Run: headless pygame with SDL's dummy video driver; simulated clock (each Clock.tick advances the game by its frame time, no real sleeping); random seed 0; keys injected as events and as key.get_pressed() state; no mouse input.
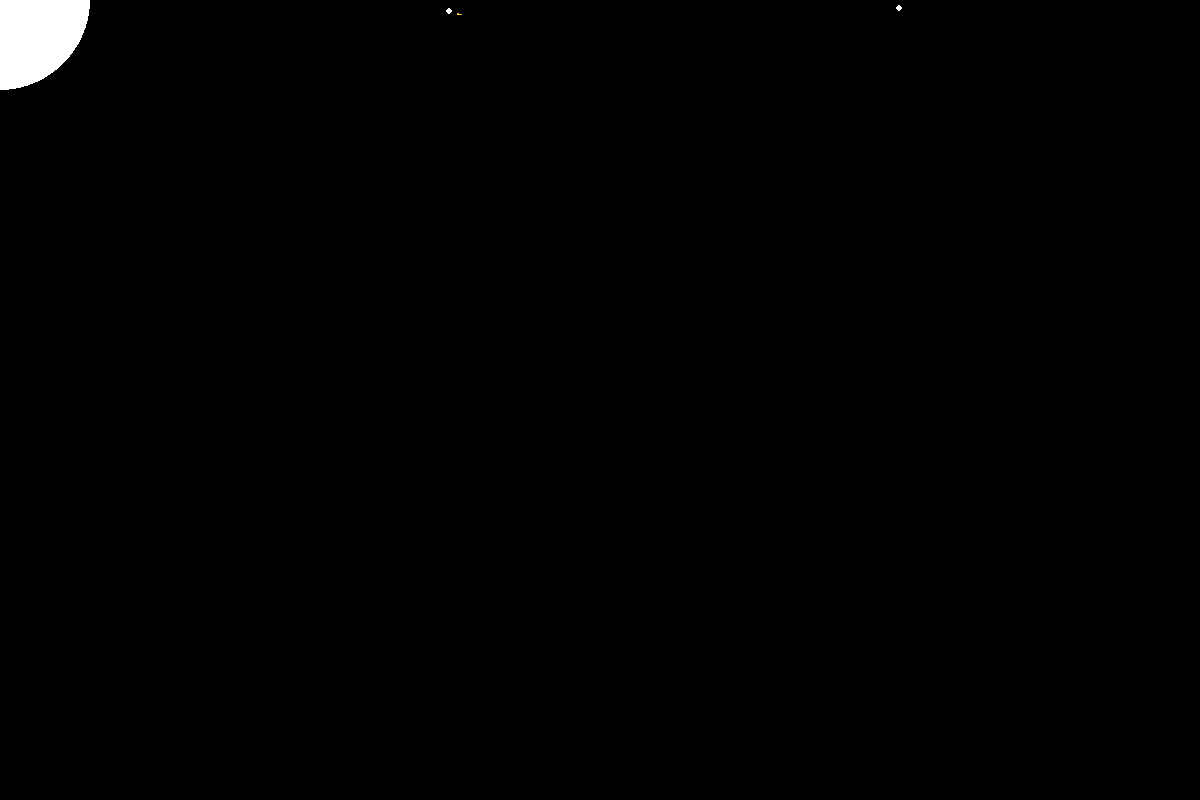
Frame 1 of 4 · flips 1–60 · no input
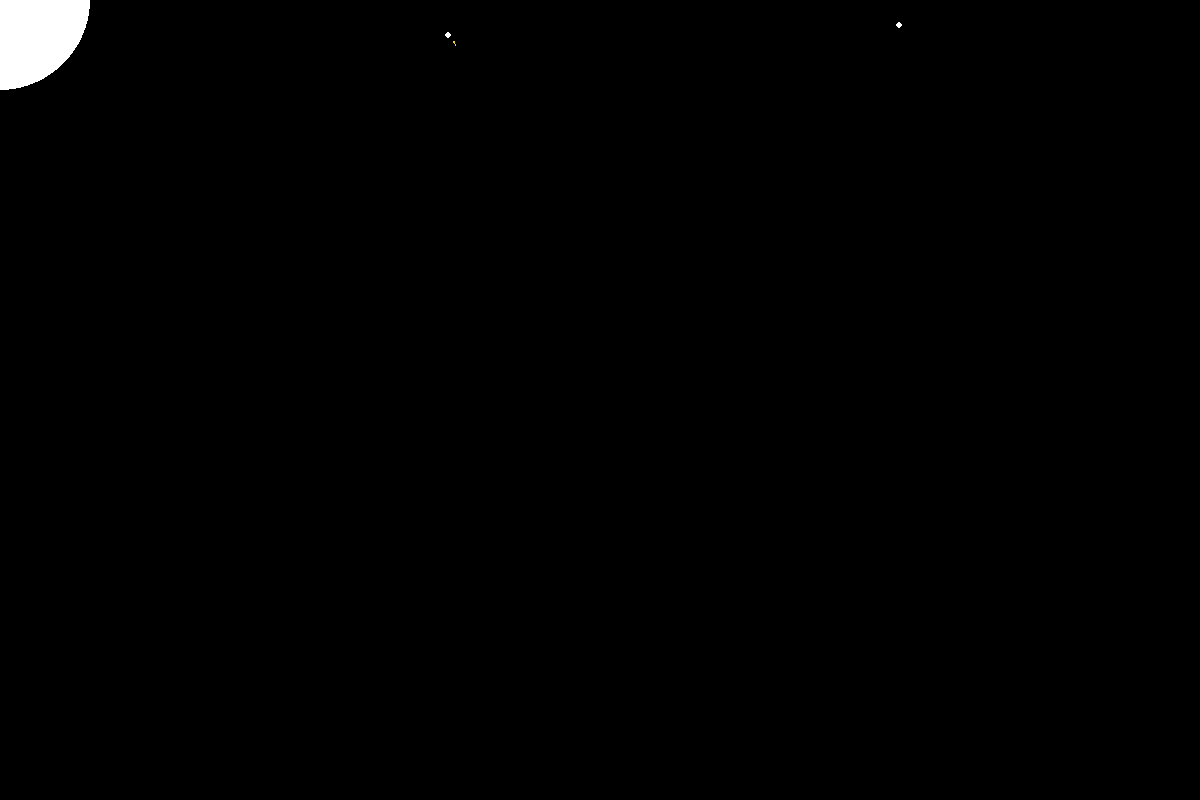
Frame 2 of 4 · flips 61–180 · tapped SPACE, RETURN · held RIGHT (→), D
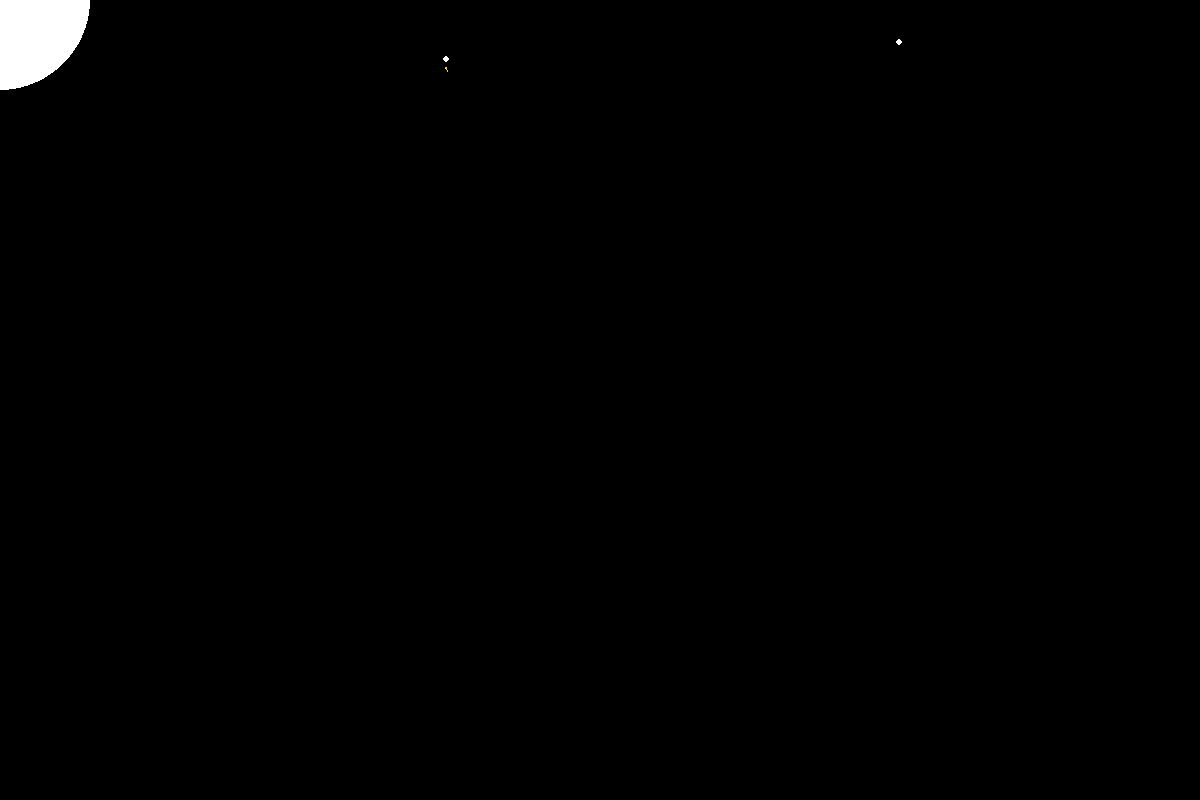
Frame 3 of 4 · flips 181–300 · held DOWN (↓), S
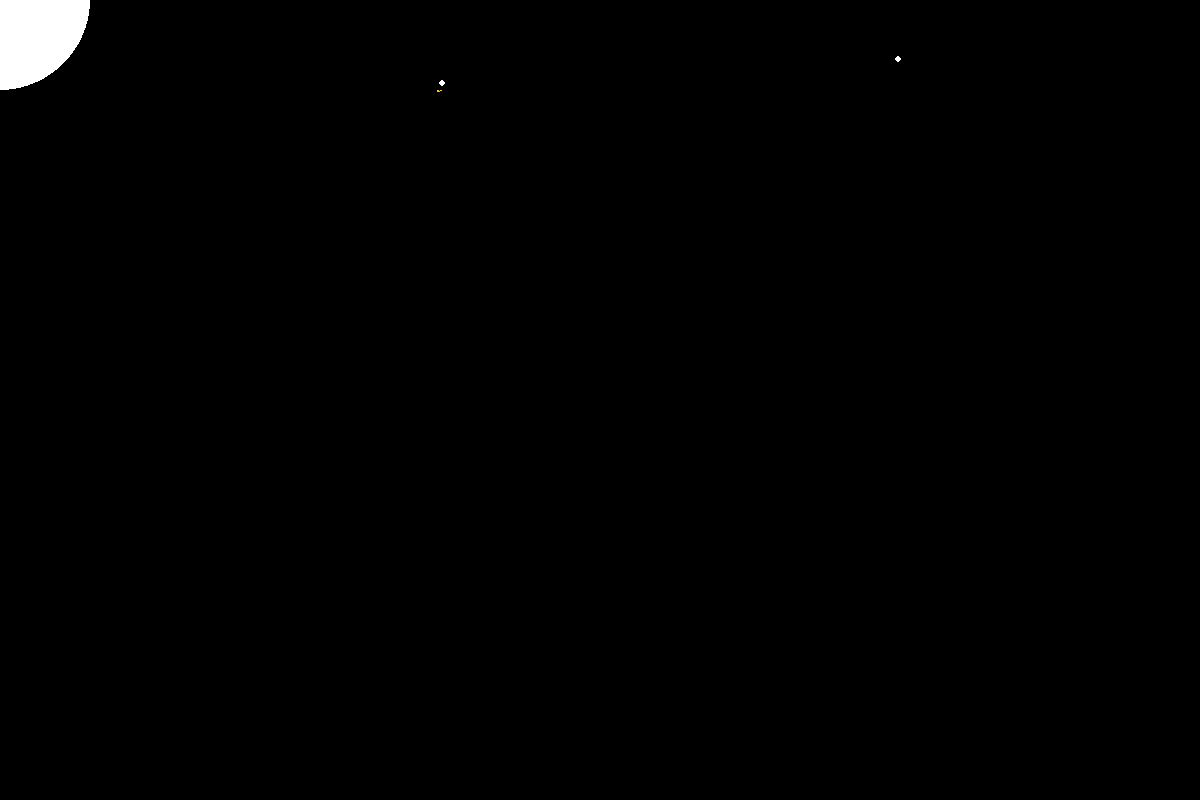
Frame 4 of 4 · flips 301–420 · held LEFT (←), A, UP (↑), W

The pygame program that drew these frames:

import pygame as pg
import math
import random
import time

random.seed(1)

def pythag(sx,sy, ex,ey):
    return ((sx-ex)**2 + (sy-ey)**2)**0.5

def pull(dst, pom,ptm):
    return (G*pom*ptm)/(dst**2)



width = 1200
height = 800

white = (255,255,255)
black = (0,0,0)
red = (255,0,0)
green = (0,255,0)
sky = (80, 147, 215)

screen = pg.display.set_mode((width, height))
pg.display.set_caption('prediction sim')
screen.fill(black)
pg.display.flip()


class point:
    def __init__(self):
        self.x = random.uniform(0,width)
        self.y = random.uniform(0,height)
        self.mass = 10
        self.speed = 0
        self.direction = 0

        self.poop = False

        self.player = False

        self.size = 5
        self.a = 0

        self.trace = False

    def step(self, dst, angle):
        self.x += math.cos(angle) * dst
        self.y += math.sin(angle) * dst
        
    def draw(self, zoomf):
        if self.player == False:
            pg.draw.circle(screen, white, (int(self.x*zoomf), int(self.y*zoomf)), int(self.size*zoomf))
        else:
            pg.draw.circle(screen, (240,200,60), (int(self.x*zoomf), int(self.y*zoomf)), int(self.size*zoomf))
            pg.draw.line(screen, (240,200,60), (int(self.x*zoomf), int(self.y*zoomf)), (int(self.x+math.cos(self.a)*10)*zoomf, int(self.y+math.sin(self.a)*10)*zoomf))
    def dring(self, zoomf):
        if self.poop == True:
            #rad = ((G*((self.mass * 10)/0.0005))**0.5)/3
            #pg.draw.circle(screen, white, (int(self.x*zoomf), int(self.y*zoomf)), int(rad*zoom), 1)
            pass


points = []
pointsize = 5
for i in range(pointsize):
    num = i
    i = point()

    if num == 0:
        i.player = True
        i.x = 1530
        i.y = 0
        i.speed = 0.14915 + 0.6674
        i.direction = math.pi/2
        i.mass = 10

    if num == 1:
        i.size = 10
        i.mass = 10000000000
        i.x = 1500
        i.y = 0
        i.speed = 0.6674
        i.direction = math.pi/2
        i.poop = True
    if num == 2:
        i.mass = 10000000000000
        i.size = 300
        i.x = 0
        i.y = 0
        i.poop = True
    if num == 3:
        i.size = 10
        i.mass = 10000000000
        i.x = 3000
        i.y = 0
        i.speed = 0.4719
        i.direction = math.pi/2
        i.poop = True

    if num == 4:
        i.mass = 0.000001
        i.trace = True
        i.size = 2
    
    points.append(i)


G = 0.00000000006674
zoom = 0.3

speed = 0
direction = 0

running = True
while running:

    keys = pg.key.get_pressed()

    for p in points:
        p.draw(zoom)
        if p.poop == True:
            p.dring(zoom)
        tempx = p.x
        tempy = p.y
        for pt in points:
            dist = pythag(p.x,p.y, pt.x,pt.y)
            if dist > 1 and pt.trace != True:
                force = pull(dist, p.mass, pt.mass)
                angle = math.atan2((pt.y-p.y), (pt.x-p.x))
                #if dist < pt.size:
                 #   p.step(force/p.mass, angle + math.pi)
                  #  p.step(p.speed, p.direction + math.pi)
                p.step(force/p.mass, angle)

        p.step(p.speed, p.direction)
        

        if p.player == True:
            if keys[pg.K_SPACE]:
                p.step(0.0005, p.a)
            if keys[pg.K_RIGHT]:
                p.a += 0.01
            if keys[pg.K_LEFT]:
                p.a -= 0.01


        ################### EVERYTHING BEFORE THIS ###############
        p.speed = pythag(tempx,tempy, p.x,p.y)
        p.direction = math.atan2((p.y-tempy), (p.x-tempx))





    if keys[pg.K_p]:
        zoom /= 1.01
    if keys[pg.K_m]:
        zoom *= 1.01


    #time.sleep(1)

    pg.display.flip()
    screen.fill(black)

    for event in pg.event.get():
        if event.type == pg.QUIT:
            pg.quit()
            running == False
